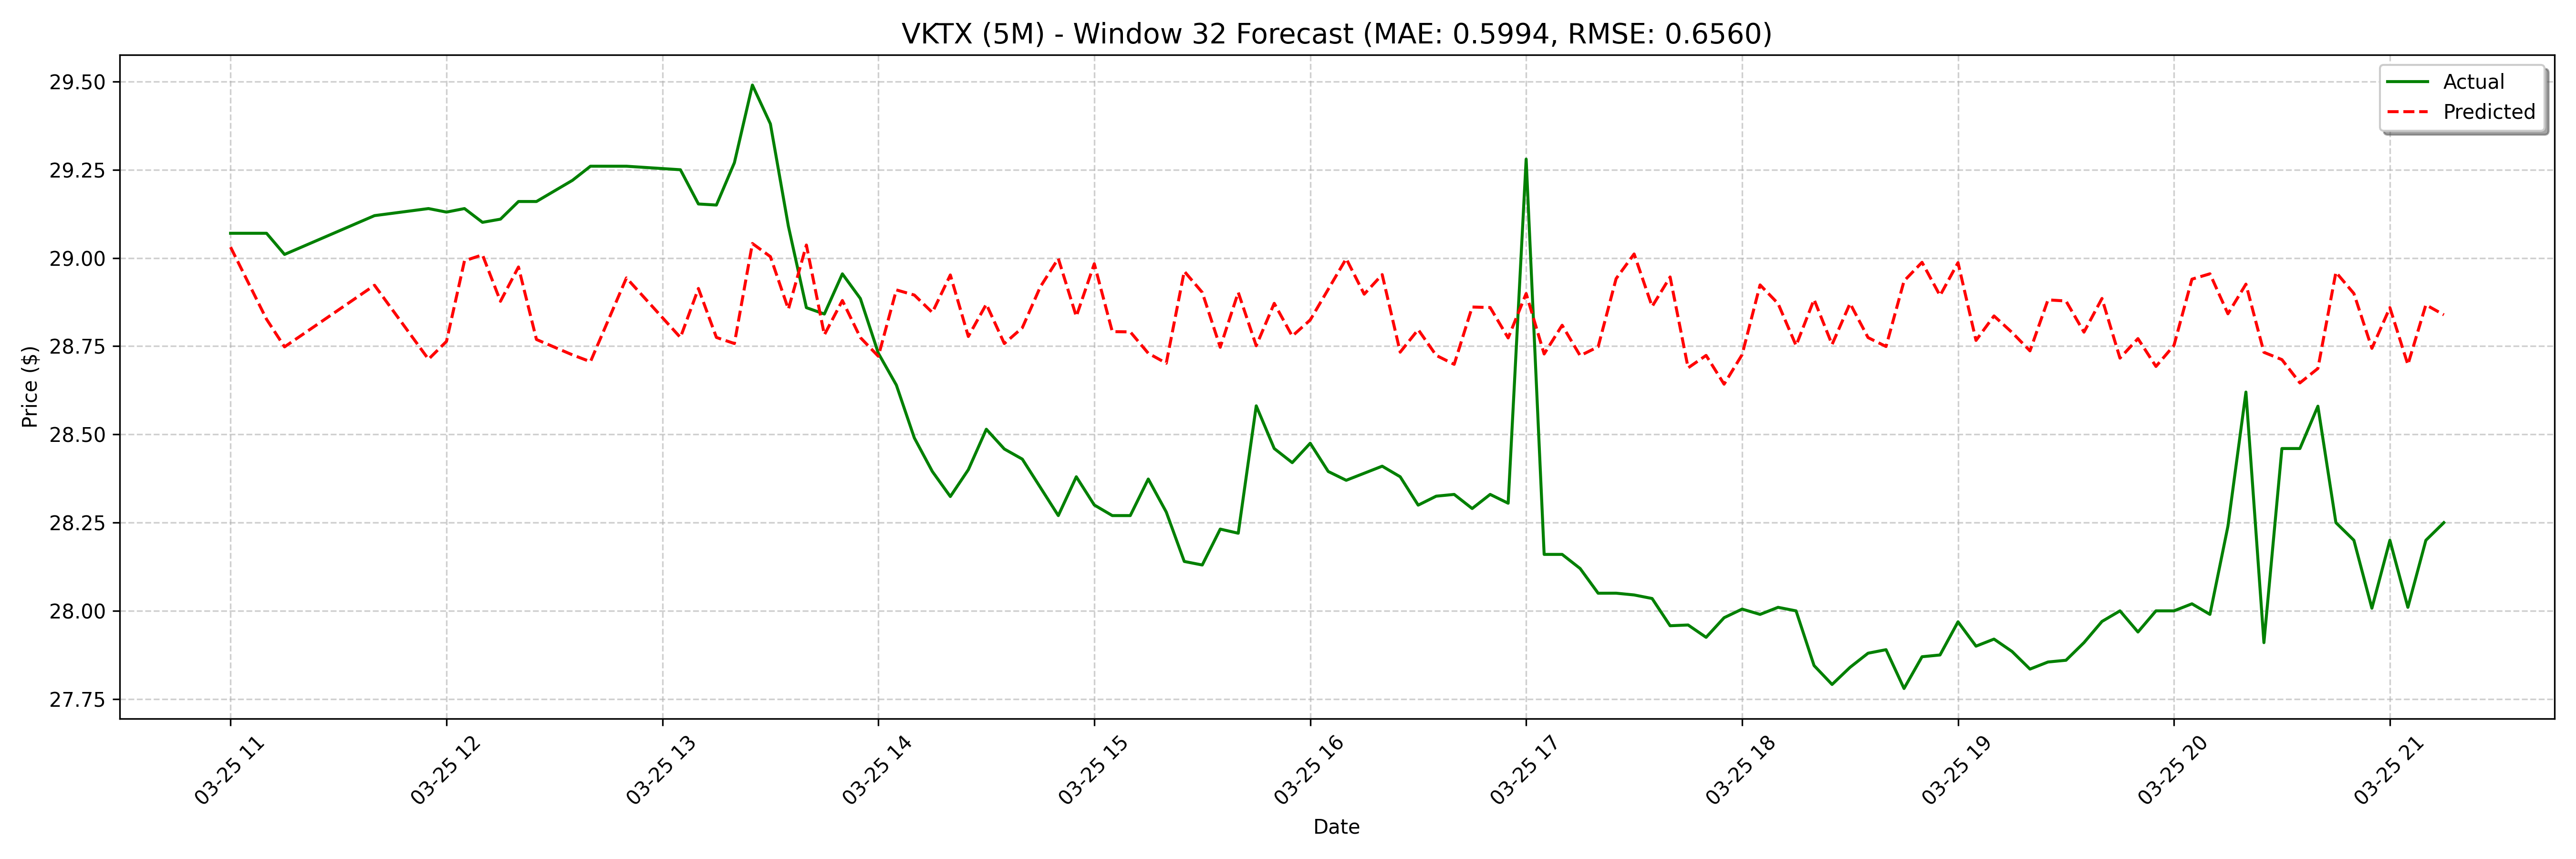

Values plotted in this chart, from the file beside it:
date, actual, forecast
2025-03-25 11:00:00, 29.07, 29.08
2025-03-25 11:10:00, 29.07, 28.91
2025-03-25 11:15:00, 29.01, 29.03
2025-03-25 11:40:00, 29.12, 28.83
2025-03-25 11:55:00, 29.14, 28.83
2025-03-25 12:00:00, 29.13, 28.75
2025-03-25 12:05:00, 29.14, 28.72
2025-03-25 12:10:00, 29.1, 28.9
2025-03-25 12:15:00, 29.11, 28.89
2025-03-25 12:20:00, 29.16, 28.82
2025-03-25 12:25:00, 29.16, 28.92
2025-03-25 12:35:00, 29.22, 28.73
2025-03-25 12:40:00, 29.26, 28.86
2025-03-25 12:50:00, 29.26, 28.71
2025-03-25 13:05:00, 29.25, 28.76
2025-03-25 13:10:00, 29.15, 28.99
2025-03-25 13:15:00, 29.15, 29.01
2025-03-25 13:20:00, 29.27, 28.88
2025-03-25 13:25:00, 29.49, 28.97
2025-03-25 13:30:00, 29.38, 28.77
2025-03-25 13:35:00, 29.09, 28.84
2025-03-25 13:40:00, 28.86, 28.73
2025-03-25 13:45:00, 28.84, 28.71
2025-03-25 13:50:00, 28.95, 28.91
2025-03-25 13:55:00, 28.89, 28.94
2025-03-25 14:00:00, 28.73, 28.81
2025-03-25 14:05:00, 28.64, 28.91
2025-03-25 14:10:00, 28.49, 28.77
2025-03-25 14:15:00, 28.4, 28.91
2025-03-25 14:20:00, 28.32, 28.77
2025-03-25 14:25:00, 28.4, 28.76
2025-03-25 14:30:00, 28.51, 29.04
2025-03-25 14:35:00, 28.46, 29
2025-03-25 14:40:00, 28.43, 28.85
2025-03-25 14:45:00, 28.35, 29.04
2025-03-25 14:50:00, 28.27, 28.78
2025-03-25 14:55:00, 28.38, 28.88
2025-03-25 15:00:00, 28.3, 28.77
2025-03-25 15:05:00, 28.27, 28.72
2025-03-25 15:10:00, 28.27, 28.91
2025-03-25 15:15:00, 28.37, 28.89
2025-03-25 15:20:00, 28.28, 28.85
2025-03-25 15:25:00, 28.14, 28.95
2025-03-25 15:30:00, 28.13, 28.78
2025-03-25 15:35:00, 28.23, 28.87
2025-03-25 15:40:00, 28.22, 28.76
2025-03-25 15:45:00, 28.58, 28.8
2025-03-25 15:50:00, 28.46, 28.92
2025-03-25 15:55:00, 28.42, 29
2025-03-25 16:00:00, 28.48, 28.83
2025-03-25 16:05:00, 28.4, 28.98
2025-03-25 16:10:00, 28.37, 28.79
2025-03-25 16:15:00, 28.39, 28.79
2025-03-25 16:20:00, 28.41, 28.73
2025-03-25 16:25:00, 28.38, 28.7
2025-03-25 16:30:00, 28.3, 28.96
2025-03-25 16:35:00, 28.33, 28.9
2025-03-25 16:40:00, 28.33, 28.75
2025-03-25 16:45:00, 28.29, 28.9
2025-03-25 16:50:00, 28.33, 28.75
... 68 more rows
